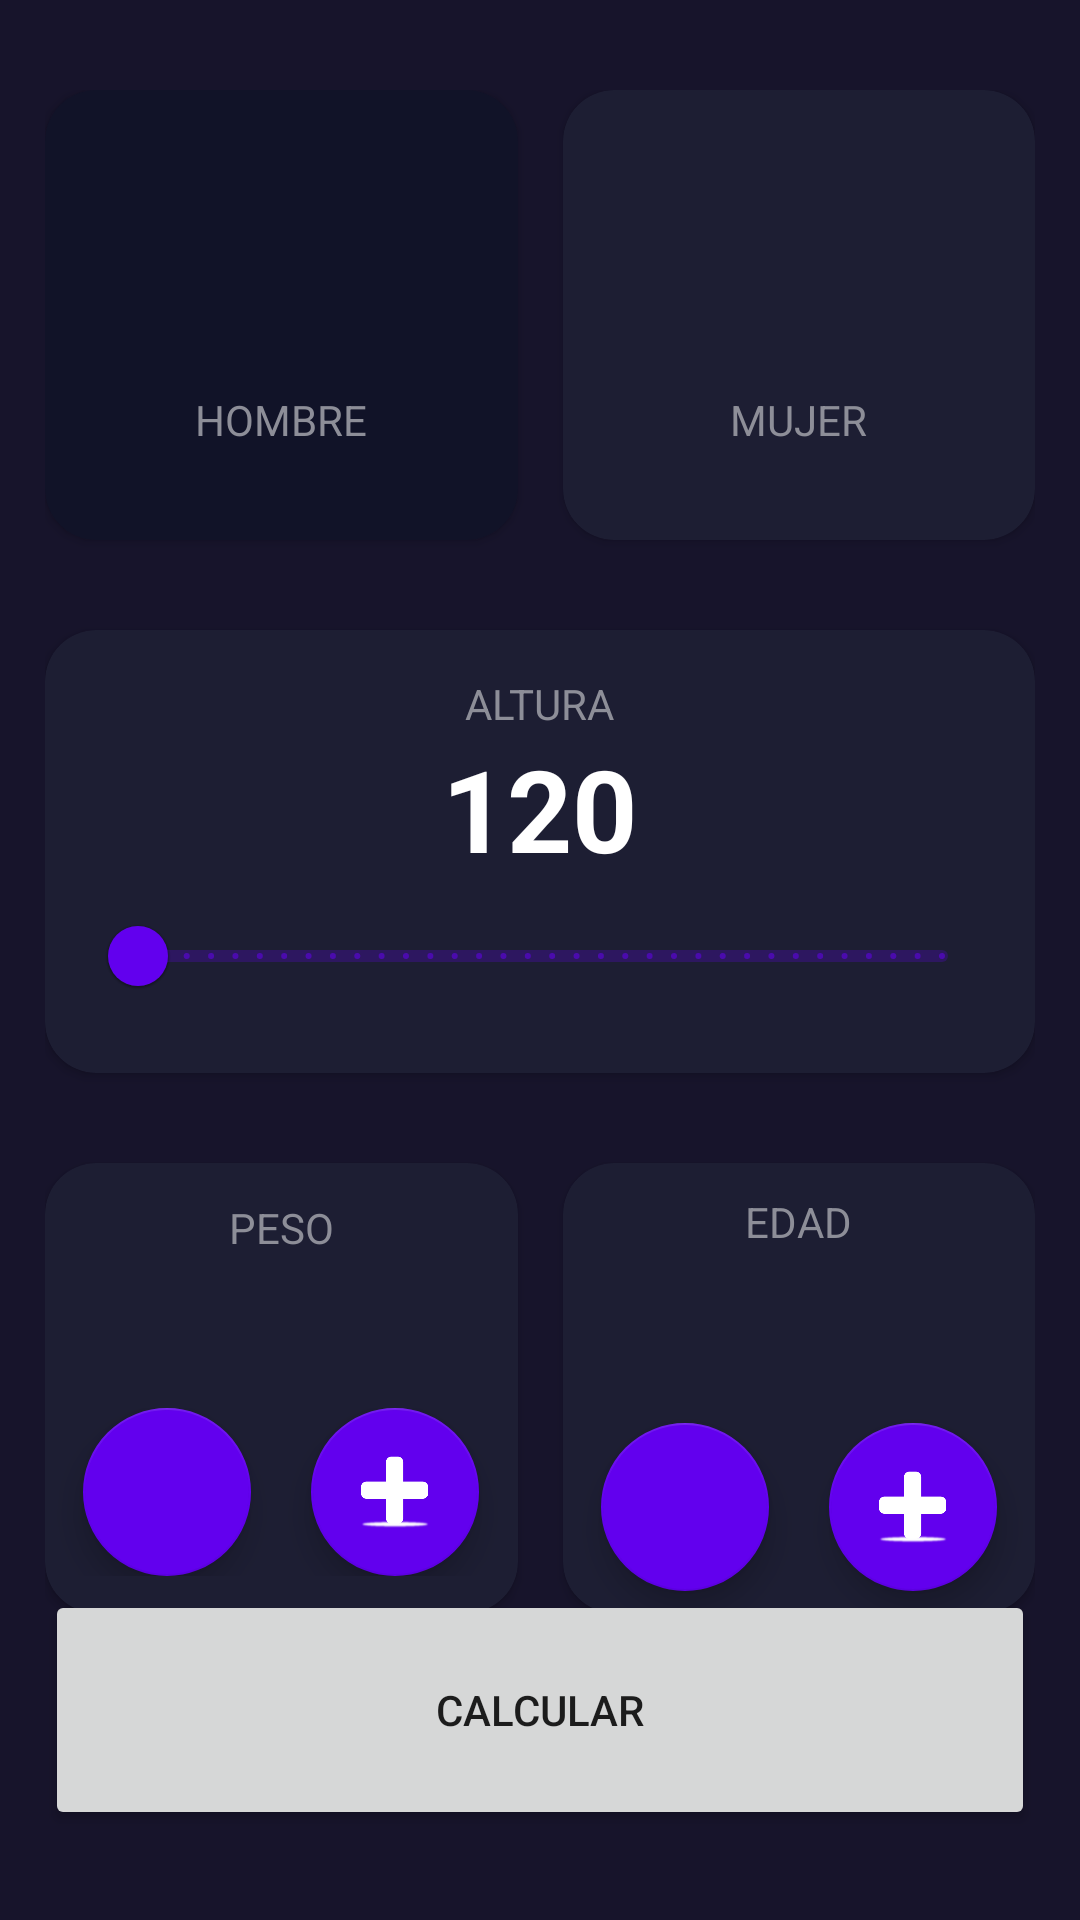

Layout XML and referenced resources for this Android screen:
<!-- AndroidManifest.xml: application theme Theme.IndiceMasaCorporal -->
<!-- res/layout/activity_imc_calculator.xml -->
<?xml version="1.0" encoding="utf-8"?>
<androidx.constraintlayout.widget.ConstraintLayout
    xmlns:android="http://schemas.android.com/apk/res/android"
    xmlns:app="http://schemas.android.com/apk/res-auto"
    xmlns:tools="http://schemas.android.com/tools"
    android:layout_width="match_parent"
    android:layout_height="match_parent"
    android:paddingVertical="30dp"
    android:paddingHorizontal="15dp"
    android:background="@color/background_app"
    tools:context=".imccalculator.ImcCalculatorActivity">

    <androidx.cardview.widget.CardView
        android:id="@+id/viewMale"
        android:layout_width="0dp"
        android:layout_height="150dp"
        android:layout_marginEnd="15dp"
        app:cardCornerRadius="17dp"
        app:cardBackgroundColor="@color/background_component_selected"
        app:layout_constraintEnd_toStartOf="@+id/viewFemale"
        app:layout_constraintHorizontal_bias="0.0"
        app:layout_constraintStart_toStartOf="parent"
        app:layout_constraintTop_toTopOf="parent">

        <androidx.appcompat.widget.LinearLayoutCompat
            android:layout_width="match_parent"
            android:layout_height="match_parent"
            android:gravity="center"
            android:orientation="vertical">

            <ImageView
                android:layout_width="60dp"
                android:layout_height="60dp"
                app:tint="@color/white"
                android:layout_marginBottom="10dp"
                android:src="@drawable/mars"/>

            <TextView
                android:layout_width="wrap_content"
                android:layout_height="wrap_content"
                android:text="@string/male"
                android:textAllCaps="true"
                android:textColor="@color/title_text"/>

        </androidx.appcompat.widget.LinearLayoutCompat>

    </androidx.cardview.widget.CardView>

    <androidx.cardview.widget.CardView
        android:id="@+id/viewFemale"
        android:layout_width="0dp"
        android:layout_height="150dp"
        app:cardCornerRadius="17dp"
        app:layout_constraintStart_toEndOf="@+id/viewMale"
        app:cardBackgroundColor="@color/background_component"
        app:layout_constraintEnd_toEndOf="parent"
        app:layout_constraintTop_toTopOf="parent">

        <androidx.appcompat.widget.LinearLayoutCompat
            android:layout_width="match_parent"
            android:layout_height="match_parent"
            android:gravity="center"
            android:orientation="vertical">

            <ImageView
                android:layout_width="60dp"
                android:layout_height="60dp"
                app:tint="@color/white"
                android:layout_marginBottom="10dp"
                android:src="@drawable/femenine"/>

            <TextView
                android:layout_width="wrap_content"
                android:layout_height="wrap_content"
                android:text="@string/female"
                android:textAllCaps="true"
                android:textColor="@color/title_text"/>

        </androidx.appcompat.widget.LinearLayoutCompat>

    </androidx.cardview.widget.CardView>

    <androidx.cardview.widget.CardView
        android:id="@+id/viewHeight"
        android:layout_width="0dp"
        android:layout_height="wrap_content"
        android:layout_marginTop="30dp"
        app:cardCornerRadius="17dp"
        app:cardBackgroundColor="@color/background_component"
        app:layout_constraintStart_toStartOf="parent"
        app:layout_constraintTop_toBottomOf="@+id/viewFemale"
        app:layout_constraintEnd_toEndOf="parent">

        <androidx.appcompat.widget.LinearLayoutCompat
            android:layout_width="match_parent"
            android:layout_height="wrap_content"
            android:layout_margin="15dp"
            android:orientation="vertical"
            android:gravity="center">

            <TextView
                android:layout_width="wrap_content"
                android:layout_height="wrap_content"
                android:text="@string/height"
                android:textAllCaps="true"
                android:textColor="@color/title_text"/>

            <TextView
                android:id="@+id/tvHeight"
                android:layout_width="wrap_content"
                android:layout_height="wrap_content"
                android:text="120"
                android:textSize="38sp"
                android:textColor="@color/white"
                android:textStyle="bold" />

            <com.google.android.material.slider.RangeSlider
                android:id="@+id/rsHeight"
                android:layout_width="match_parent"
                android:layout_height="wrap_content"
                android:stepSize="1"
                android:valueFrom="120"
                android:valueTo="200"/>

        </androidx.appcompat.widget.LinearLayoutCompat>

    </androidx.cardview.widget.CardView>

    <androidx.cardview.widget.CardView
        android:id="@+id/viewWeight"
        android:layout_width="0dp"
        android:layout_height="150dp"
        android:layout_marginEnd="15dp"
        android:layout_marginTop="30dp"
        app:cardBackgroundColor="@color/background_component"
        app:cardCornerRadius="17dp"
        app:layout_constraintTop_toBottomOf="@+id/viewHeight"
        app:layout_constraintStart_toStartOf="parent"
        app:layout_constraintEnd_toStartOf="@+id/viewAge">

        <LinearLayout
            android:layout_width="match_parent"
            android:layout_height="match_parent"
            android:gravity="center"
            android:orientation="vertical">

            <TextView
                android:layout_width="wrap_content"
                android:layout_height="wrap_content"
                android:text="@string/weight"
                android:textAllCaps="true"
                android:textColor="@color/title_text"/>

            <TextView
                android:id="@+id/tvWeight"
                android:layout_width="wrap_content"
                android:layout_height="wrap_content"
                tools:text="60"
                android:textSize="38sp"
                android:textColor="@color/white"
                android:textStyle="bold" />

            <LinearLayout
                android:layout_width="match_parent"
                android:layout_height="wrap_content"
                android:gravity="center"
                android:orientation="horizontal">

                <com.google.android.material.floatingactionbutton.FloatingActionButton
                    android:id="@+id/btnSubtractWeight"
                    android:layout_width="wrap_content"
                    android:layout_height="wrap_content"
                    android:src="@drawable/resta"
                    app:tint="@color/white"
                    app:backgroundTint="@color/background_fab"
                    android:layout_marginEnd="20dp"/>

                <com.google.android.material.floatingactionbutton.FloatingActionButton
                    android:id="@+id/btnPlusWeight"
                    android:layout_width="wrap_content"
                    android:layout_height="wrap_content"
                    android:src="@drawable/suma"
                    app:tint="@color/white"
                    app:backgroundTint="@color/background_fab"/>

            </LinearLayout>

        </LinearLayout>

    </androidx.cardview.widget.CardView>

    <androidx.cardview.widget.CardView
        android:id="@+id/viewAge"
        android:layout_width="0dp"
        android:layout_height="150dp"
        android:layout_marginTop="30dp"
        app:cardBackgroundColor="@color/background_component"
        app:cardCornerRadius="17dp"
        app:layout_constraintEnd_toEndOf="parent"
        app:layout_constraintStart_toEndOf="@+id/viewWeight"
        app:layout_constraintTop_toBottomOf="@+id/viewHeight">

        <LinearLayout
            android:layout_width="match_parent"
            android:layout_height="match_parent"
            android:gravity="center"
            android:orientation="vertical">

            <TextView
                android:layout_width="wrap_content"
                android:layout_height="wrap_content"
                android:text="@string/age"
                android:textAllCaps="true"
                android:layout_marginTop="10dp"
                android:textColor="@color/title_text"/>

            <TextView
                android:id="@+id/tvAge"
                android:layout_width="wrap_content"
                android:layout_height="wrap_content"
                tools:text="25"
                android:textSize="38sp"
                android:textColor="@color/white"
                android:textStyle="bold" />

            <LinearLayout
                android:layout_width="match_parent"
                android:layout_height="match_parent"
                android:orientation="horizontal"
                android:gravity="center">

                <com.google.android.material.floatingactionbutton.FloatingActionButton
                    android:id="@+id/btnSubtractAge"
                    android:layout_width="wrap_content"
                    android:layout_height="wrap_content"
                    android:src="@drawable/resta"
                    app:tint="@color/white"
                    app:backgroundTint="@color/background_fab"
                    android:layout_marginEnd="20dp"/>

                <com.google.android.material.floatingactionbutton.FloatingActionButton
                    android:id="@+id/btnPlusAge"
                    android:layout_width="wrap_content"
                    android:layout_height="wrap_content"
                    android:src="@drawable/suma"
                    app:tint="@color/white"
                    app:backgroundTint="@color/background_fab"/>

            </LinearLayout>

        </LinearLayout>

    </androidx.cardview.widget.CardView>

    <Button
        android:id="@+id/btnCalculate"
        android:layout_width="0dp"
        android:layout_height="80dp"
        android:text="@string/calculate"
        app:layout_constraintBottom_toBottomOf="parent"
        app:layout_constraintEnd_toEndOf="parent"
        app:layout_constraintStart_toStartOf="parent"/>

</androidx.constraintlayout.widget.ConstraintLayout>
<!-- resources referenced by this layout -->
<resources>
  <color name="background_app">#17142B</color>
  <color name="background_component">#1D1E33</color>
  <color name="background_component_selected">#FF111328</color>
  <color name="background_fab">#FF6200EE</color>
  <color name="title_text">#ff8d8e98</color>
  <color name="white">#FFFFFFFF</color>
  <!-- drawable suma: png bitmap (drawable-v24, 5350 bytes) -->
  <string name="age">Edad</string>
  <string name="calculate">Calcular</string>
  <string name="female">Mujer</string>
  <string name="height">Altura</string>
  <string name="male">Hombre</string>
  <string name="weight">Peso</string>
  <style name="Theme.IndiceMasaCorporal" parent="Theme.MaterialComponents.DayNight.DarkActionBar">
          
          <item name="colorPrimary">@color/purple_500</item>
          <item name="colorPrimaryVariant">@color/purple_700</item>
          <item name="colorOnPrimary">@color/white</item>
          
          <item name="colorSecondary">@color/teal_200</item>
          <item name="colorSecondaryVariant">@color/teal_700</item>
          <item name="colorOnSecondary">@color/black</item>
          
          <item name="android:statusBarColor">?attr/colorPrimaryVariant</item>
          
      </style>
  <color name="purple_500">#FF6200EE</color>
  <color name="purple_700">#FF3700B3</color>
  <color name="teal_200">#FF03DAC5</color>
  <color name="teal_700">#FF018786</color>
  <color name="black">#FF000000</color>
</resources>
